Image classification data set "PBC_balanced_notebook" (AslihanINAN/PBCNet-SE-MBConv on GitHub). Class labels (7): basophil, eosinophil, erythroblast, lymphocyte, monocyte, neutrophil, platelet.

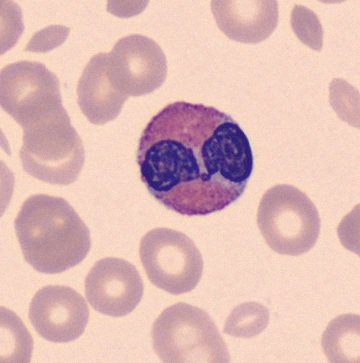
Label: eosinophil

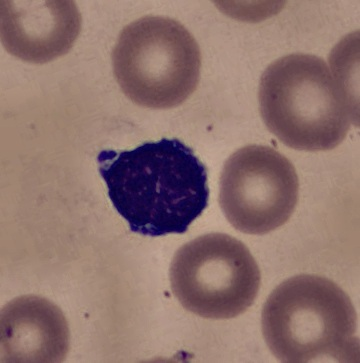
Label: lymphocyte

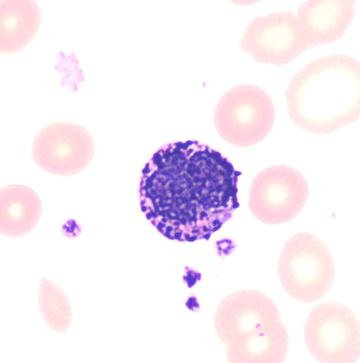
Label: basophil

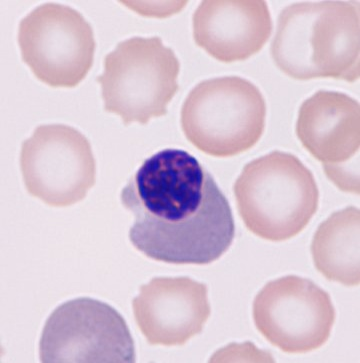
Label: erythroblast

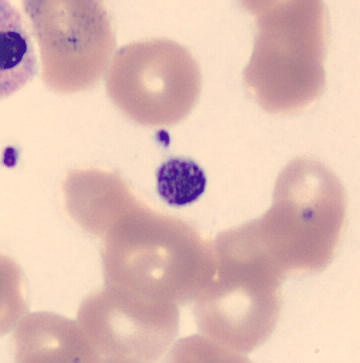
Label: platelet

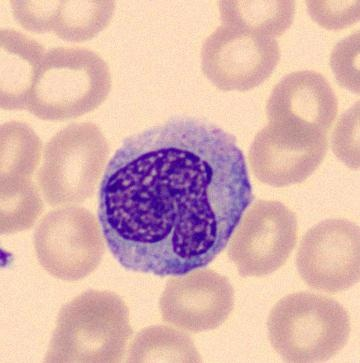
Label: monocyte
